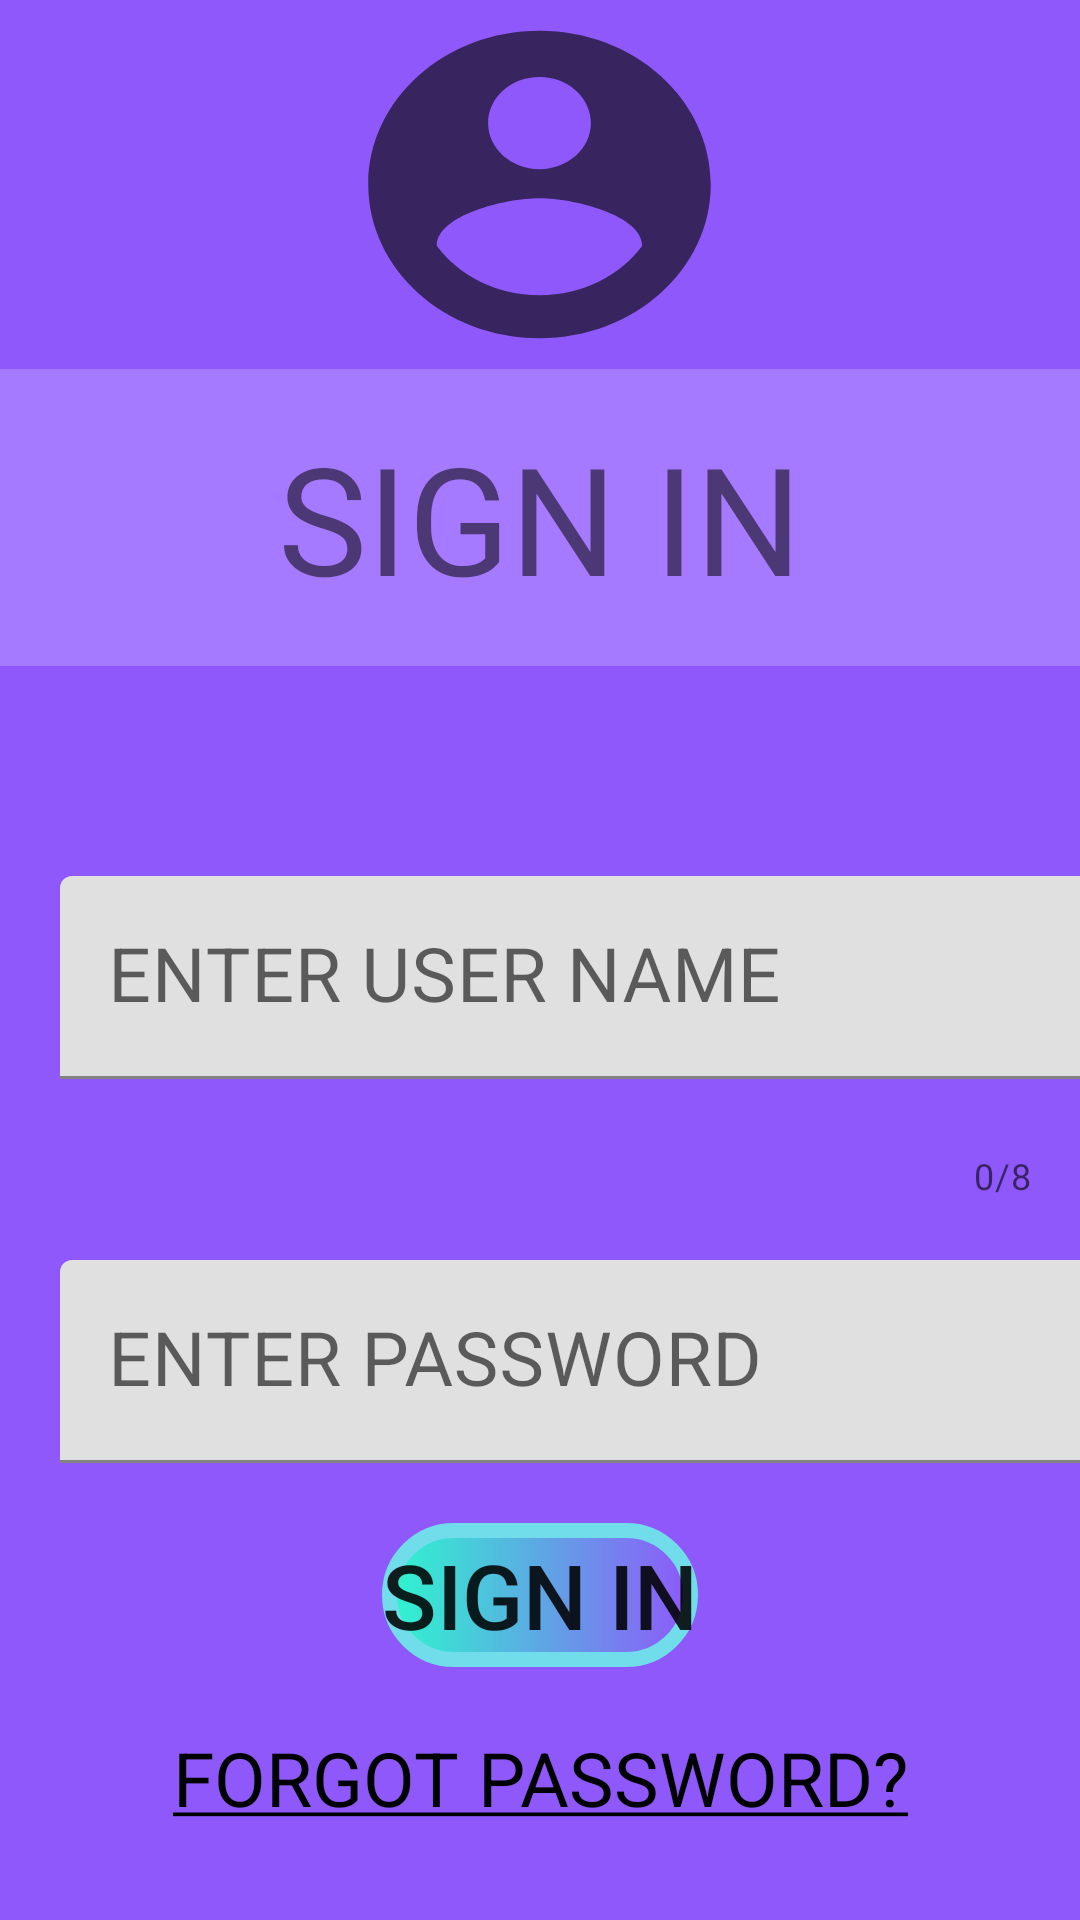

Layout XML and referenced resources for this Android screen:
<!-- AndroidManifest.xml: application theme Theme.LUMIT -->
<!-- res/layout/activity_main4.xml -->
<?xml version="1.0" encoding="utf-8"?>
<LinearLayout xmlns:android="http://schemas.android.com/apk/res/android"
    xmlns:app="http://schemas.android.com/apk/res-auto"
    xmlns:tools="http://schemas.android.com/tools"
    android:layout_width="match_parent"
    android:layout_height="match_parent"
    tools:context=".MainActivity4"
    android:orientation="vertical"
    android:background="#8E58FA">
    <TextView
        android:layout_width="137dp"
        android:layout_height="123dp"
        android:background="@drawable/registration"
        android:layout_gravity="center"/>

    <TextView
        android:layout_width="match_parent"
        android:layout_height="99dp"
        android:background="#A67AFF"
        android:gravity="center"
        android:text="SIGN IN"
        android:textSize="50sp"
        tools:ignore="TextContrastCheck" />

    <Space
        android:layout_width="match_parent"
        android:layout_height="50dp"/>
    <com.google.android.material.textfield.TextInputLayout
        android:layout_width="wrap_content"
        android:layout_height="wrap_content"
        app:counterEnabled="true"
        app:counterMaxLength="8">

        <EditText
            android:layout_width="377dp"
            android:layout_height="wrap_content"
            android:layout_margin="20dp"
            android:hint="ENTER USER NAME"
            android:importantForAutofill="no"
            android:inputType="text"
            android:maxLength="8"
            android:textColor="#000"
            android:textSize="25sp"
            android:id="@+id/et11"
            tools:ignore="TextContrastCheck,SpeakableTextPresentCheck" />
    </com.google.android.material.textfield.TextInputLayout>
    <com.google.android.material.textfield.TextInputLayout
        android:layout_width="wrap_content"
        android:layout_height="wrap_content"
        app:passwordToggleEnabled="true">

        <EditText
            android:layout_width="377dp"
            android:layout_height="wrap_content"
            android:layout_margin="20dp"
            android:hint="ENTER PASSWORD"
            android:importantForAutofill="no"
            android:inputType="numberPassword"
            android:textColor="#000"
            android:textSize="25sp"
            android:maxLength="6"
            android:id="@+id/et12"
            tools:ignore="TextContrastCheck,SpeakableTextPresentCheck" />
    </com.google.android.material.textfield.TextInputLayout>

    <Button
        android:layout_width="wrap_content"
        android:layout_height="wrap_content"
        android:layout_gravity="center"
        android:background="@drawable/oval"
        android:text="SIGN IN"
        android:textAlignment="center"
        android:textSize="30sp"
        tools:ignore="DuplicateSpeakableTextCheck,TextContrastCheck"
        android:id="@+id/btn5"/>
    <TextView
        android:layout_width="match_parent"
        android:layout_height="wrap_content"
        android:text="@string/under"
        android:textSize="25sp"
        android:textAlignment="center"
        android:textColor="#000"
        android:layout_margin="20dp"
        android:id="@+id/tv1" />
</LinearLayout>
<!-- resources referenced by this layout -->
<resources>
  <!-- drawable oval (drawable) -->
  <?xml version="1.0" encoding="utf-8"?>
  <shape
      xmlns:android="http://schemas.android.com/apk/res/android"
      android:shape="rectangle">
  
      <stroke
          android:color="@color/colorAccent"
          android:width="5dp"/>
      <corners
          android:radius="300dp"/>
      <solid
          android:color="#68EAD0"/>
      <gradient
          android:startColor="#2DF6CE"/>
  </shape>
  <!-- drawable registration (drawable) -->
  <vector android:height="24dp" android:tint="#A1050505"
      android:viewportHeight="24" android:viewportWidth="24"
      android:width="24dp" xmlns:android="http://schemas.android.com/apk/res/android">
      <path android:fillColor="@android:color/white" android:pathData="M12,2C6.48,2 2,6.48 2,12s4.48,10 10,10 10,-4.48 10,-10S17.52,2 12,2zM12,5c1.66,0 3,1.34 3,3s-1.34,3 -3,3 -3,-1.34 -3,-3 1.34,-3 3,-3zM12,19.2c-2.5,0 -4.71,-1.28 -6,-3.22 0.03,-1.99 4,-3.08 6,-3.08 1.99,0 5.97,1.09 6,3.08 -1.29,1.94 -3.5,3.22 -6,3.22z"/>
  </vector>
  <string name="under"><u>FORGOT PASSWORD?</u></string>
  <style name="Theme.LUMIT" parent="Theme.MaterialComponents.DayNight.DarkActionBar">
          
          <item name="colorPrimary">@color/purple_500</item>
          <item name="colorPrimaryVariant">@color/purple_700</item>
          <item name="colorOnPrimary">@color/white</item>
          
          <item name="colorSecondary">@color/teal_200</item>
          <item name="colorSecondaryVariant">@color/teal_700</item>
          <item name="colorOnSecondary">@color/black</item>
          
          <item name="android:statusBarColor" tools:targetApi="l">?attr/colorPrimaryVariant</item>
          
      </style>
  <color name="colorAccent">#71DCEA</color>
  <color name="purple_500">#FF6200EE</color>
  <color name="purple_700">#FF3700B3</color>
  <color name="white">#FFFFFFFF</color>
  <color name="teal_200">#FF03DAC5</color>
  <color name="teal_700">#FF018786</color>
  <color name="black">#FF000000</color>
</resources>
